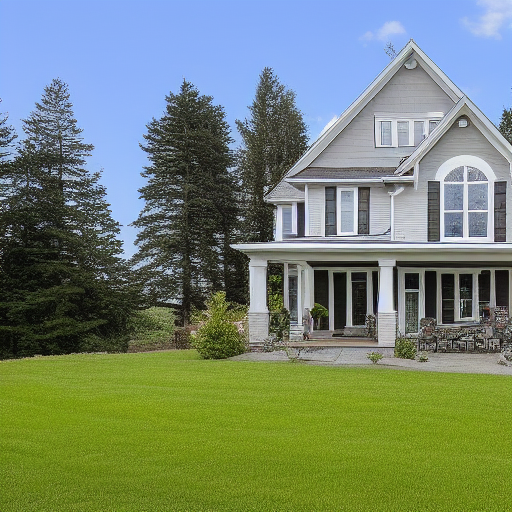
Generation parameters embedded in this image by AUTOMATIC1111 Stable Diffusion web UI or a fork of it (Forge, ...) (PNG 'parameters' text chunk):
House Exterior Photo Farmhouse
Negative prompt: art artwork illustration painting digital
Steps: 30, Sampler: Euler a, CFG scale: 2, Seed: 3297592207, Size: 512x512, Model hash: fe4efff1e1, Model: sd-v1-4